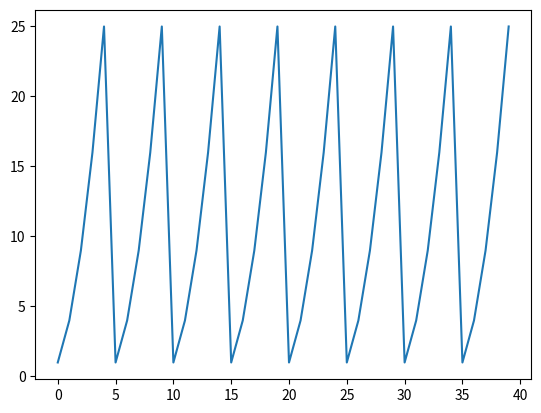

Recreate this plot in Python.
import matplotlib.pyplot as plt 

squares = [1, 4, 9, 16, 25, 1, 4, 9, 16, 25, 1, 4, 9, 16, 25, 1, 4, 9, 16, 25, 1, 4, 9, 16, 25, 1, 4, 9, 16, 25, 1, 4, 9, 16, 25, 1, 4, 9, 16, 25]
fig, ax = plt.subplots()
ax.plot(squares)

plt.show()
